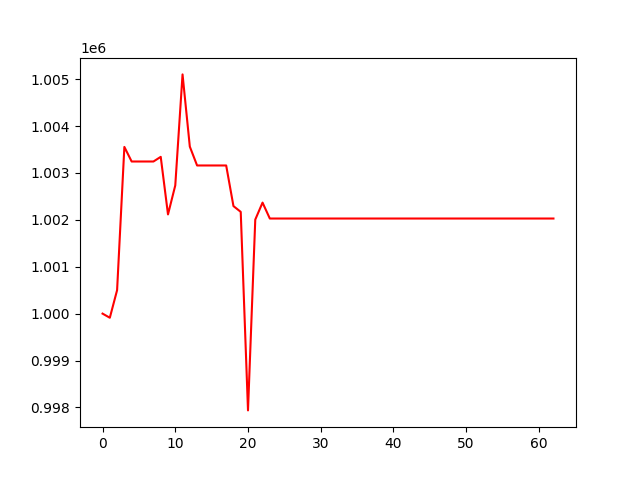

The table this chart was drawn from, first rows:
, 0
0, 1000000
1, 999912
2, 1000500
3, 1003555
4, 1003244
5, 1003244
6, 1003244
7, 1003244
8, 1003343
9, 1002115
10, 1002734
11, 1005101
12, 1003561
13, 1003159
14, 1003159
15, 1003159
16, 1003159
17, 1003159
18, 1002293
19, 1002170
20, 997936
21, 1002005
22, 1002367
23, 1002028
24, 1002028
25, 1002028
26, 1002028
27, 1002028
28, 1002028
29, 1002028
30, 1002028
31, 1002028
32, 1002028
33, 1002028
34, 1002028
35, 1002028
36, 1002028
37, 1002028
38, 1002028
39, 1002028
40, 1002028
41, 1002028
42, 1002028
43, 1002028
44, 1002028
45, 1002028
46, 1002028
47, 1002028
48, 1002028
49, 1002028
50, 1002028
51, 1002028
52, 1002028
53, 1002028
54, 1002028
55, 1002028
56, 1002028
57, 1002028
58, 1002028
59, 1002028
... 3 more rows
